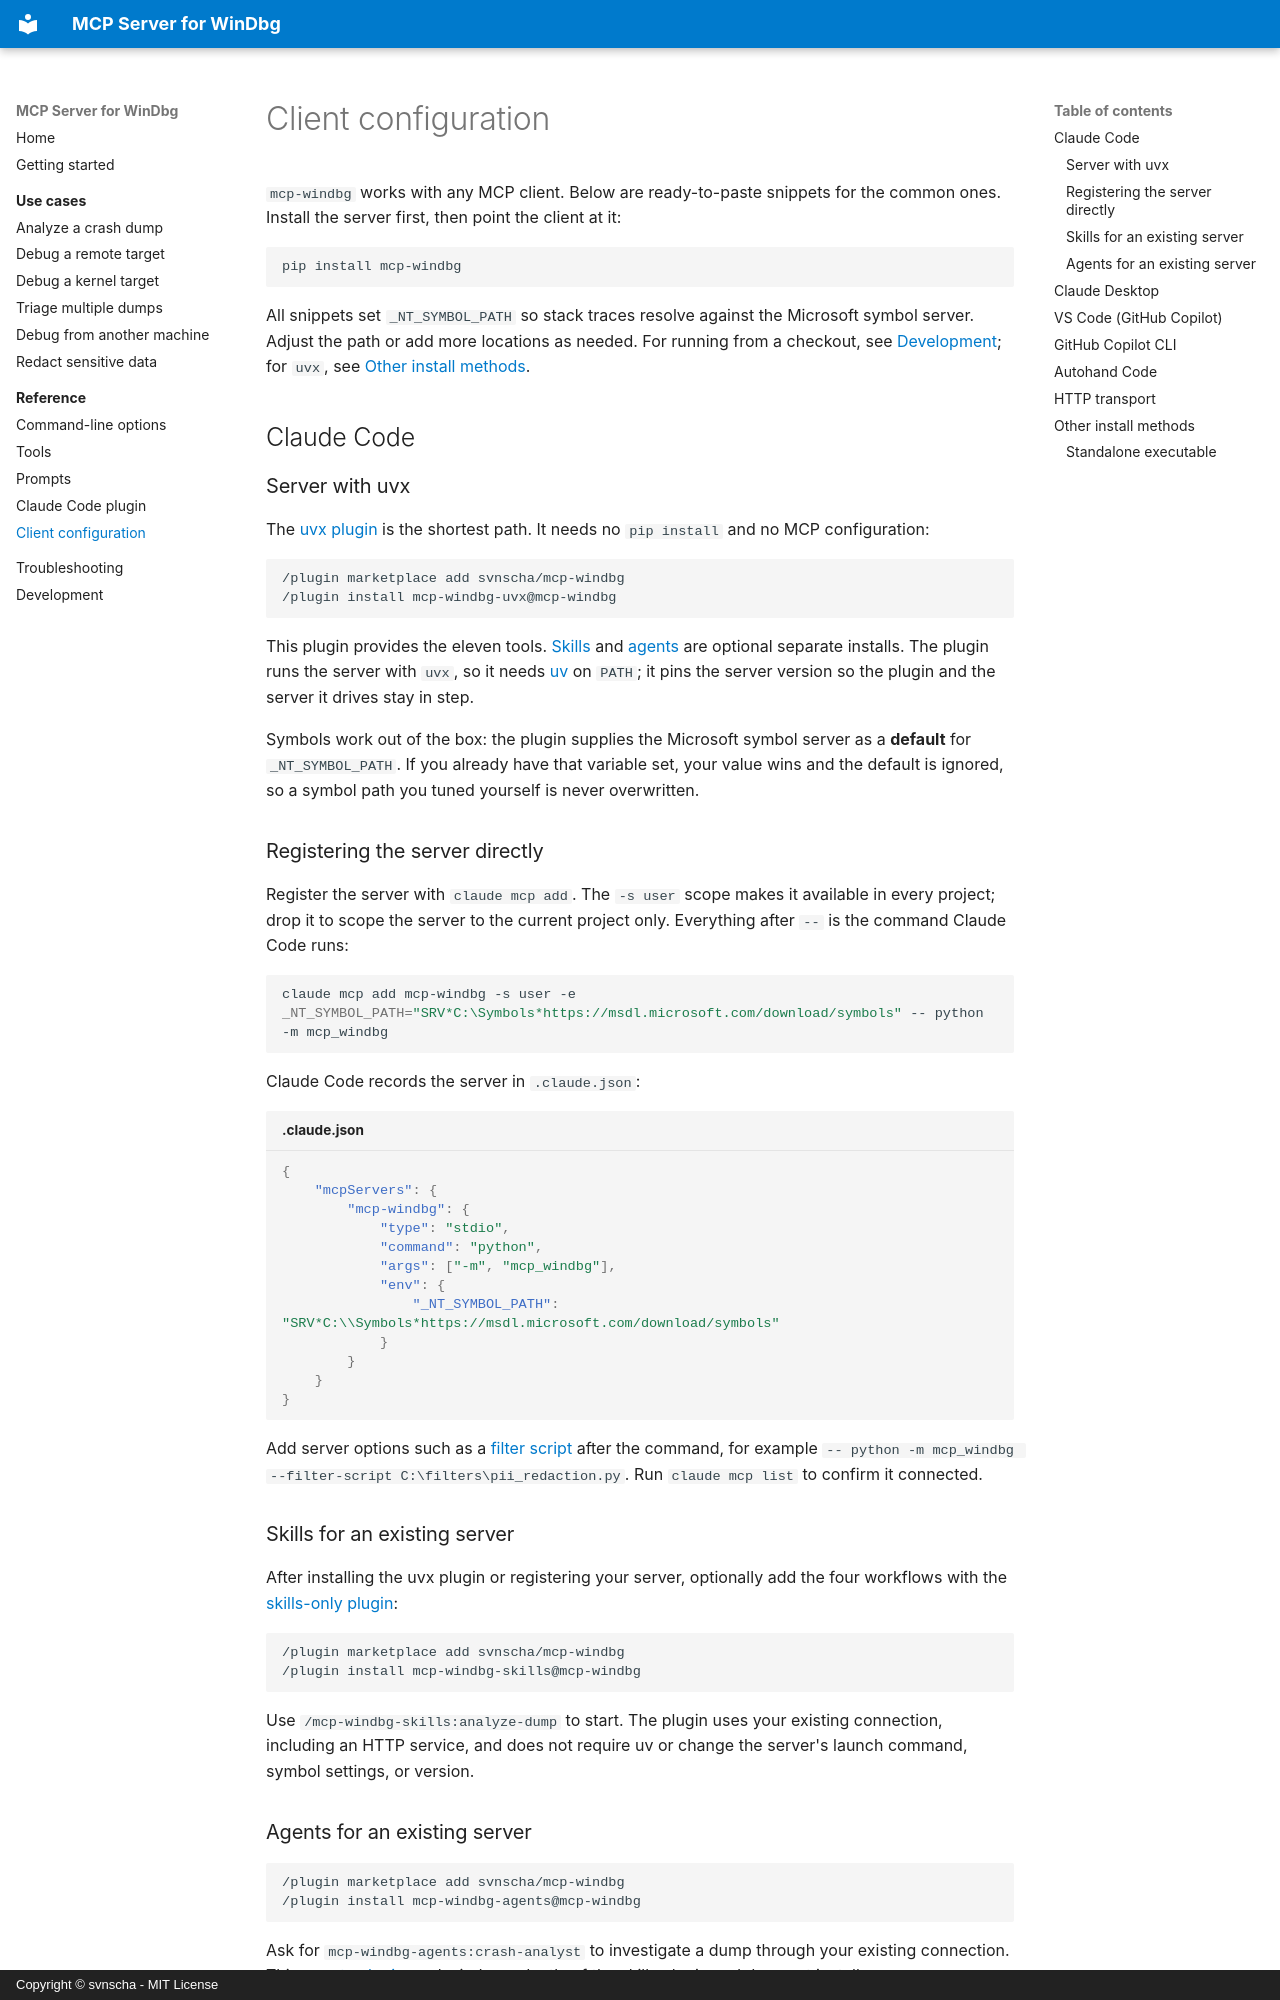

repository: svnscha/mcp-windbg · page: reference/clients/index.html · generator: mkdocs · copyright: Copyright © svnscha - MIT License

# Client configuration

`mcp-windbg` works with any MCP client. Below are ready-to-paste snippets for the common
ones. Install the server first, then point the client at it:

```bash
pip install mcp-windbg
```

All snippets set `_NT_SYMBOL_PATH` so stack traces resolve against the Microsoft symbol
server. Adjust the path or add more locations as needed. For running from a checkout, see
[Development](../development.md); for `uvx`, see [Other install methods](#other-install-methods).

## Claude Code

### Server with uvx

The [uvx plugin](plugin.md#server-with-uvx) is the shortest
path. It needs no `pip install` and no MCP configuration:

```text
/plugin marketplace add svnscha/mcp-windbg
/plugin install mcp-windbg-uvx@mcp-windbg
```

This plugin provides the eleven tools. [Skills](#skills-for-an-existing-server) and
[agents](#agents-for-an-existing-server) are optional separate installs.
The plugin runs the server with `uvx`, so it needs
[uv](https://docs.astral.sh/uv/) on `PATH`; it pins the server version so the plugin and the
server it drives stay in step.

Symbols work out of the box: the plugin supplies the Microsoft symbol server as a **default**
for `_NT_SYMBOL_PATH`. If you already have that variable set, your value wins and the default is
ignored, so a symbol path you tuned yourself is never overwritten.

### Registering the server directly

Register the server with `claude mcp add`. The `-s user` scope makes it available in every
project; drop it to scope the server to the current project only. Everything after `--` is
the command Claude Code runs:

```bash
claude mcp add mcp-windbg -s user -e _NT_SYMBOL_PATH="SRV*C:\Symbols*https://msdl.microsoft.com/download/symbols" -- python -m mcp_windbg
```

Claude Code records the server in `.claude.json`:

```json title=".claude.json"
{
    "mcpServers": {
        "mcp-windbg": {
            "type": "stdio",
            "command": "python",
            "args": ["-m", "mcp_windbg"],
            "env": {
                "_NT_SYMBOL_PATH": "SRV*C:\\Symbols*https://msdl.microsoft.com/download/symbols"
            }
        }
    }
}
```

Add server options such as a [filter script](../scenarios/redaction.md) after the command,
for example `-- python -m mcp_windbg --filter-script C:\filters\pii_redaction.py`. Run
`claude mcp list` to confirm it connected.
